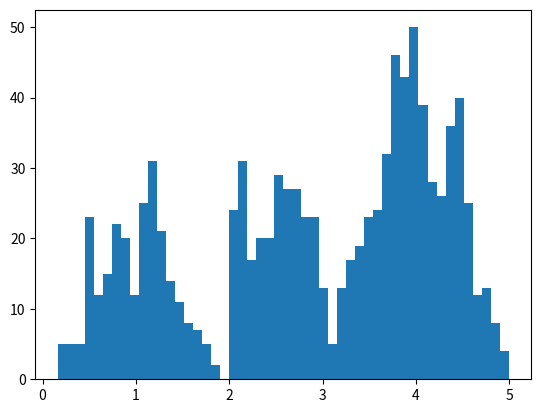

Python code for this plot: (Note: this script raises an exception after producing the figure.)
import numpy as np
import matplotlib.pyplot as plt

def myrand(n):
    x = np.zeros(n)
    u = np.random.rand(n)
    
    flag = np.logical_and(0.<=u,u<1./8.)
    x[flag] = np.sqrt(8*u[flag])
    
    flag = np.logical_and(1./8.<=u,u<1./4.)
    x[flag] = 2. - np.sqrt( 2 - 8*u[flag] )

    flag = np.logical_and(1./4.<=u,u<1./2.)
    x[flag] = 1 + 4*u[flag]

    flag = np.logical_and(1./2.<=u,u<3./4.)
    x[flag] = 3 + np.sqrt(4*u[flag]-2)

    flag = np.logical_and(3./4.<=u,u<=1)
    x[flag] = 5 - np.sqrt(4-4*u[flag])

    return x

def K(x):
    return np.exp(-0.5*(x**2)) / ((2.*np.pi)**0.5)

def p_estimated( x, xi, n, h ):
    return (1./n/h) * np.sum(K((x-xi)/h))

def CrossValidation( T, hs ):
    t = len(T)
    LCV = {}
    for h in hs:
        LCV[h] = np.zeros(t)

    for j in range(t):
        xi = []
        Tj = []
        for i in range(t):
            if i == j:
                Tj += T[i]
            else:
                xi += T[i]

        xi = np.array(xi)
        n = xi.size
        Tj = np.array(Tj)

        for h in hs:
            LCV[h][j] = np.average(np.log([ p_estimated(x,xi,n,h) for x in Tj ]))

    return np.array([[h,np.average(LCV[h])] for h in hs])

n = 1000
xi = myrand(n)
t = 10

c = np.random.randint(0,t,n)
T = [ [] for _ in range(t) ]
for j,x in zip(c,xi):
    T[j].append(x)

LCV = CrossValidation( T, np.logspace(-2.,-0.5,10) )
h = LCV[np.argmax(LCV[:,1]),0]
xs = np.linspace(0,5,1000)
p = np.array([ p_estimated(x,xi,n,h) for x in xs ])


plt.hist(xi,bins=50,normed=True)
plt.plot(xs,p,lw=3,c="r")
plt.title("h="+str(h))
plt.show()
plt.close

plt.xlabel("h")
plt.ylabel("LCV")
plt.plot(LCV[:,0],LCV[:,1])
plt.show()
